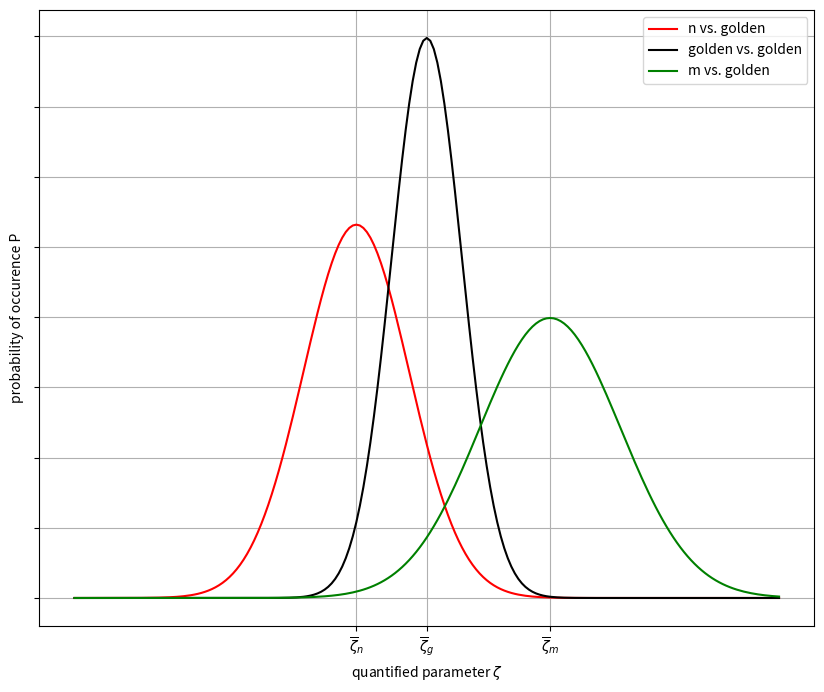
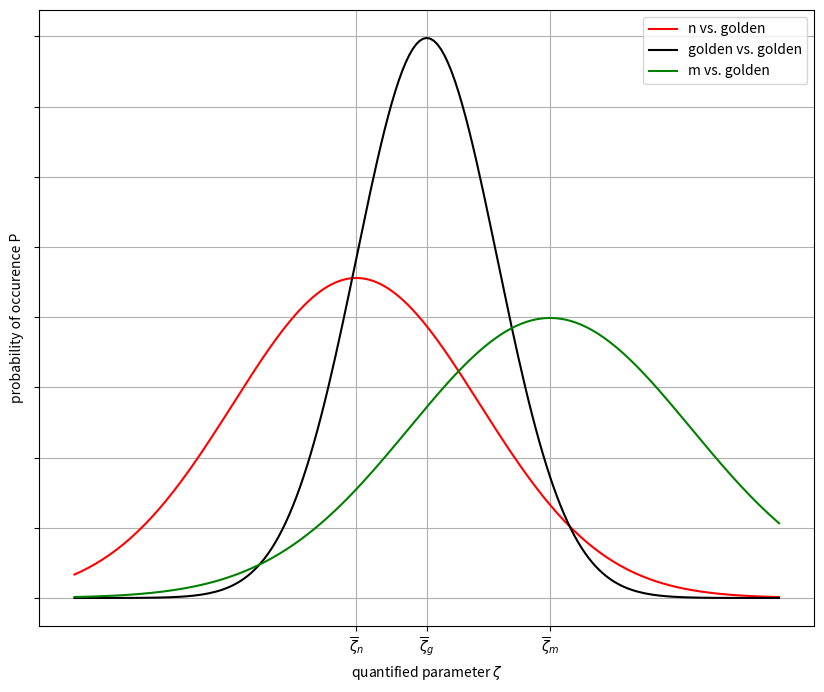

The script that saved these images, in order:
import matplotlib.pyplot as plt
import numpy as np

class CVisualizeTestConcept():
    def __init__(self):
        self.x = np.linspace(-1, 1, num=201, endpoint=True, dtype=float)

    def _gauss(self, sigma=1, x0=0):
        sigma_sqr=sigma**2
        return(1/(np.sqrt(2*np.pi*sigma_sqr))*np.exp(-np.power(self.x-x0,2)/(2*sigma_sqr)))

    def _zeta_plot(self, sigma=[0.15, 0.1, 0.2], x0=[-0.2, 0.0, 0.35], label=('n vs. golden', 'golden vs. golden', 'm vs. golden')):
        fig = plt.figure(figsize=(10,8))
        fig.suptitle=("Distribution of measurement values")
        ax = fig.add_subplot(111)
        ph=[]
        col = ('red', 'black', 'green')
        for ix, s_val in enumerate(sigma):
            ph.append(ax.plot(VTC.x, VTC._gauss(sigma=s_val, x0=x0[ix]), color=col[ix], label=label[ix]))
        ax.legend()
        ax.grid(True)
        ax.set_xticks(x0)
        ax.set_xticklabels(("$\overline{\zeta}_{n}$", "$\overline{\zeta}_{g}$", "$\overline{\zeta}_{m}$"))
        ax.set_yticklabels(())
        ax.set_xlabel('quantified parameter $\zeta$')
        ax.set_ylabel('probability of occurence P')
        plt.show()


if __name__ == "__main__":
    VTC = CVisualizeTestConcept()
    VTC._zeta_plot()
    VTC._zeta_plot(sigma = [0.35, 0.2, 0.4])
